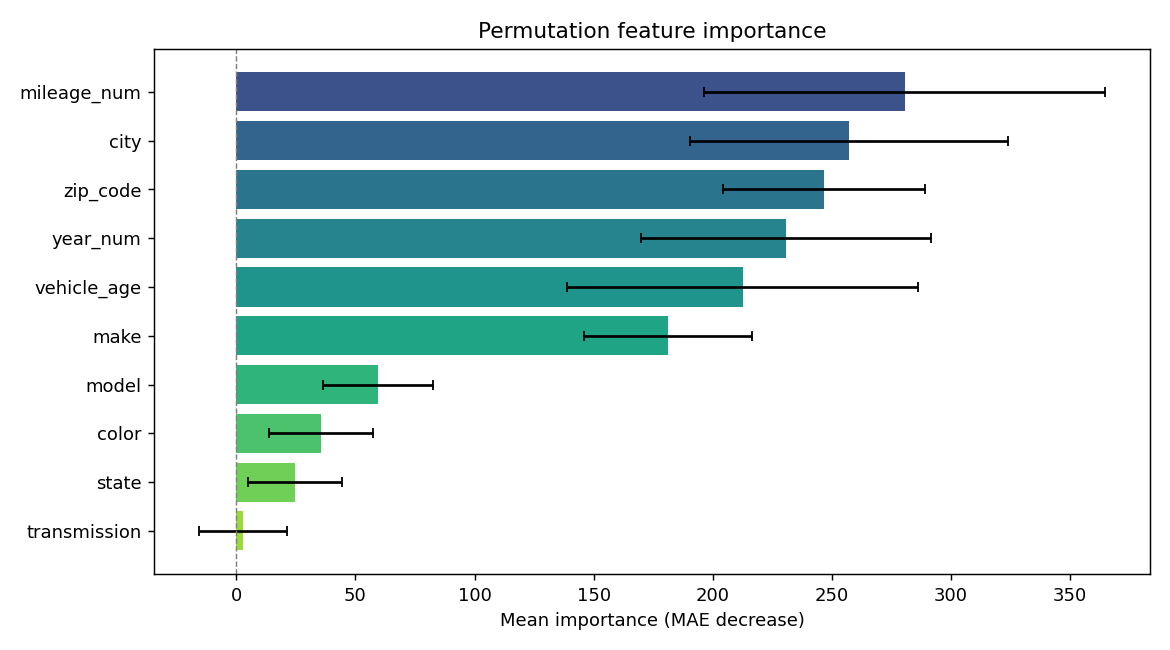

Source data for this figure (header and first rows):
feature, importance, std
mileage_num, 280.6, 84.15
city, 257.3, 66.82
zip_code, 246.7, 42.55
year_num, 230.9, 60.86
vehicle_age, 212.6, 73.62
make, 181.3, 35.34
model, 59.53, 23.04
color, 35.57, 21.94
state, 24.63, 19.81
transmission, 2.766, 18.3
